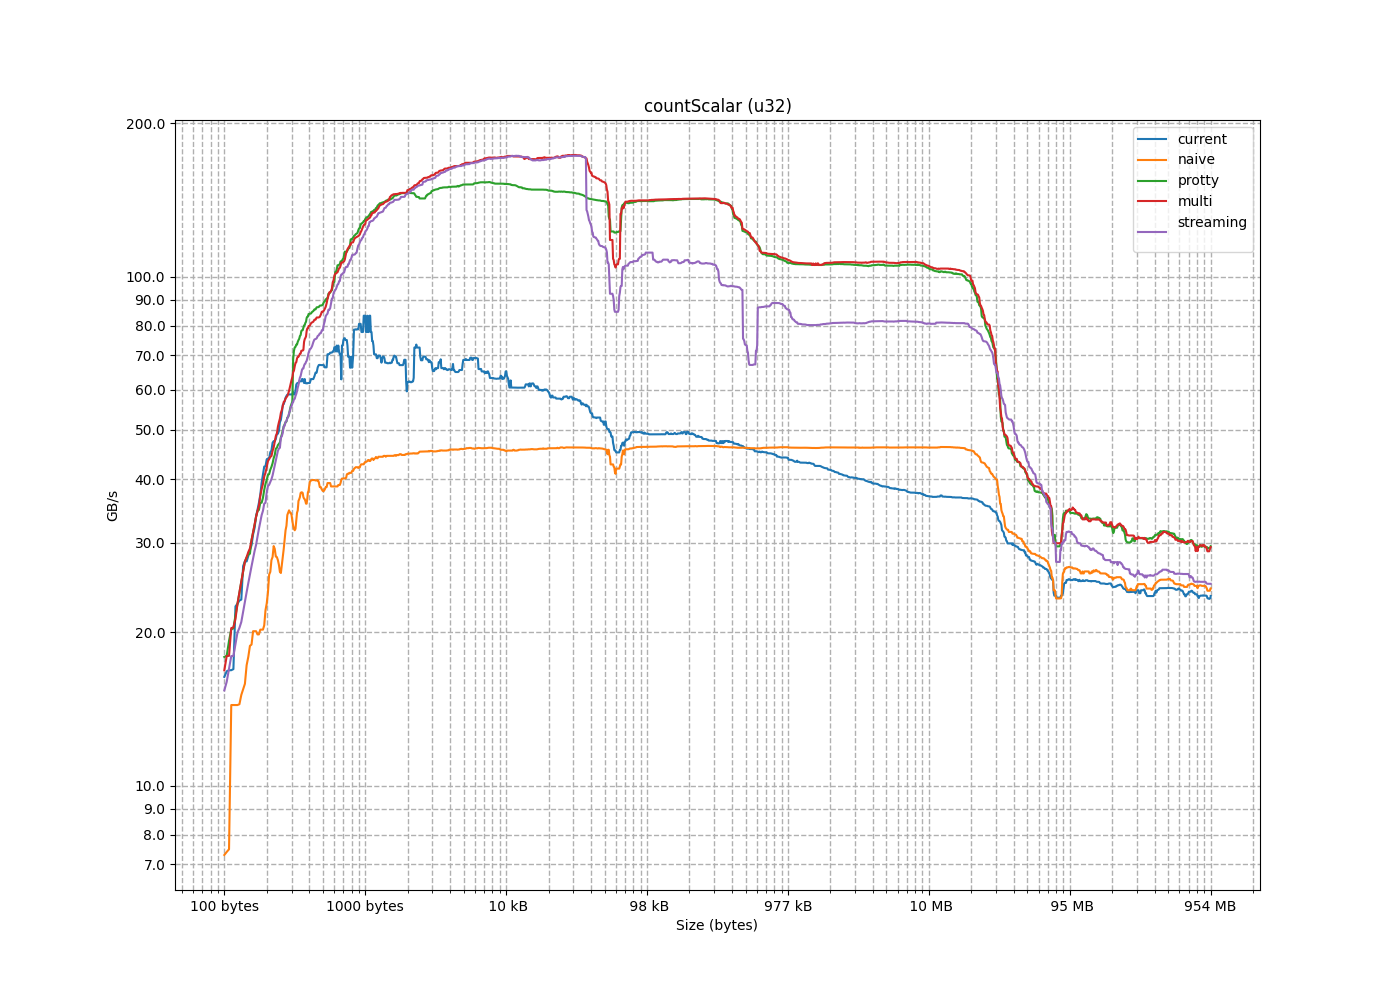

The data file committed next to this chart (first rows):
size, current, naive, protty, multi, streaming
4, 1.384, 1.999, 2.567, 2.995, 2.57
8, 2.571, 3.595, 5.135, 5.989, 5.14
12, 3.6, 4.492, 7.703, 8.998, 7.656
16, 4.473, 5.119, 8.949, 10.28, 10.27
20, 6.913, 5.603, 11.23, 12.86, 12.65
24, 7.685, 5.958, 13.5, 15.41, 15.38
28, 8.286, 6.254, 15.73, 17.98, 17.97
32, 8.937, 6.501, 17.9, 20.45, 20.41
36, 11.45, 6.665, 11.44, 9.758, 8.746
40, 11.98, 6.921, 12.69, 11.24, 9.986
44, 6.598, 7.059, 14.12, 12.36, 11
48, 12.68, 7.19, 15.4, 13.5, 11.76
52, 16.35, 7.306, 16.71, 14.58, 12.98
56, 16.77, 7.408, 18, 15.73, 13.97
60, 16.85, 7.498, 19.25, 16.84, 14.98
64, 16.94, 22.12, 20.28, 17.98, 16
68, 23.2, 21.31, 20.36, 20.39, 16.97
72, 23.1, 20.22, 21.59, 21.26, 17.97
76, 22.77, 20.11, 22.76, 22.76, 18.97
80, 22.5, 18.92, 23.95, 23.97, 19.99
84, 29.03, 18.82, 25.14, 25.19, 20.96
88, 28.25, 17.91, 26.31, 26.36, 21.97
92, 27.57, 17.24, 27.56, 27.56, 22.96
96, 27, 15.85, 28.43, 28.76, 23.99
100, 32.09, 15.46, 28.07, 28.12, 25
104, 31.16, 15.07, 28.55, 29.24, 25.95
108, 29.67, 14.45, 30.37, 30.33, 26.97
112, 16.15, 14.4, 31.44, 31.45, 27.96
116, 37.27, 14.11, 32.51, 32.56, 28.91
120, 35.94, 13.85, 33.74, 33.72, 29.71
124, 34.82, 13.6, 34.62, 34.62, 30.85
128, 33.84, 33.04, 35.95, 35.45, 31.95
132, 42.41, 32.42, 34.81, 37.07, 32.99
136, 40.79, 30.05, 35.95, 38.24, 33.99
140, 39.34, 29.55, 36.76, 39.14, 34.66
144, 20.11, 28.12, 38.11, 40.49, 35.95
148, 47.5, 27.74, 39.17, 41.2, 35.81
152, 45.51, 26.3, 39.86, 42.25, 37.71
156, 43.76, 25.97, 40.76, 43.79, 38.99
160, 42.34, 23.96, 42.29, 44.39, 39.99
164, 49.12, 22.8, 40.92, 43.41, 38.78
168, 47.16, 22.12, 41.75, 44.25, 39.5
172, 45.21, 19.82, 42.98, 45.46, 40.67
176, 43.92, 20.65, 43.98, 46.17, 41.6
180, 53.92, 20.25, 44.62, 47.38, 42.56
184, 51.75, 19.71, 45.92, 48.63, 43.52
188, 49.75, 19, 46.67, 49.15, 44.5
192, 47.98, 35.45, 47.24, 50.71, 45.47
196, 58.62, 34.9, 46.09, 51.73, 46.09
200, 56.17, 35.63, 46.93, 52.6, 45.95
204, 52.32, 35.44, 48.3, 54, 48.25
208, 29.99, 34.39, 48.98, 54.71, 48.58
212, 59.36, 34.01, 49.91, 55.67, 49.37
216, 60.65, 32.39, 50.79, 56.73, 50.8
220, 57.8, 31.74, 51.74, 57.94, 52.02
224, 55.99, 30.5, 52.85, 58.23, 52.66
228, 30.92, 29.18, 51.29, 56.91, 50.89
232, 61.33, 28.18, 51.9, 57.58, 51.83
236, 58.68, 27.15, 53.01, 58.89, 53.07
240, 33.91, 26.16, 53.63, 59.65, 53.89
... 1,464 more rows
